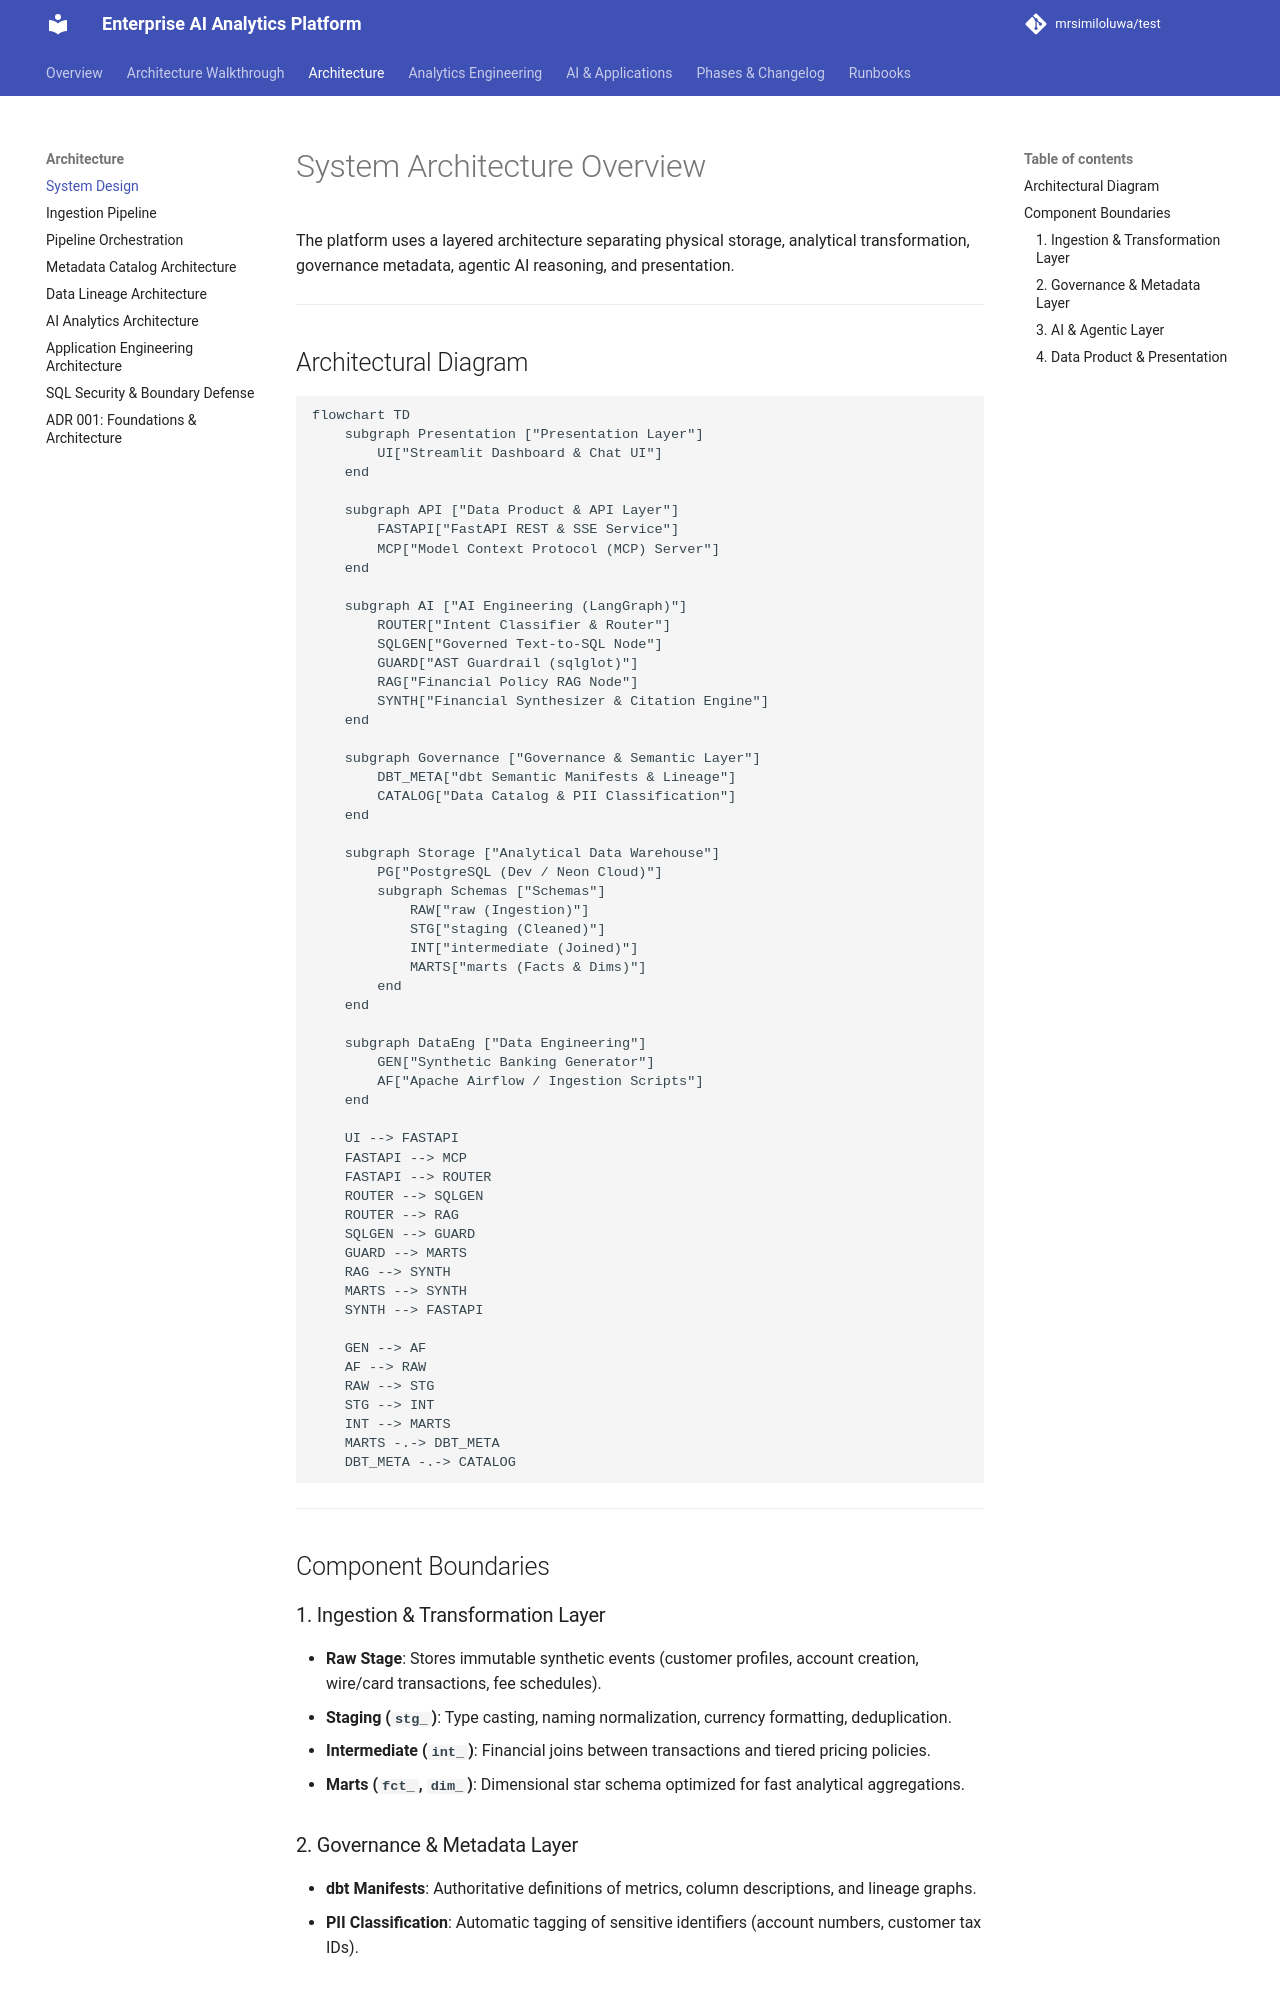

repository: mrsimiloluwa/financial-services-analytics-platform · page: architecture/overview/index.html · generator: mkdocs

# System Architecture Overview

The platform uses a layered architecture separating physical storage, analytical transformation, governance metadata, agentic AI reasoning, and presentation.

---

## Architectural Diagram

```mermaid
flowchart TD
    subgraph Presentation ["Presentation Layer"]
        UI["Streamlit Dashboard & Chat UI"]
    end

    subgraph API ["Data Product & API Layer"]
        FASTAPI["FastAPI REST & SSE Service"]
        MCP["Model Context Protocol (MCP) Server"]
    end

    subgraph AI ["AI Engineering (LangGraph)"]
        ROUTER["Intent Classifier & Router"]
        SQLGEN["Governed Text-to-SQL Node"]
        GUARD["AST Guardrail (sqlglot)"]
        RAG["Financial Policy RAG Node"]
        SYNTH["Financial Synthesizer & Citation Engine"]
    end

    subgraph Governance ["Governance & Semantic Layer"]
        DBT_META["dbt Semantic Manifests & Lineage"]
        CATALOG["Data Catalog & PII Classification"]
    end

    subgraph Storage ["Analytical Data Warehouse"]
        PG["PostgreSQL (Dev / Neon Cloud)"]
        subgraph Schemas ["Schemas"]
            RAW["raw (Ingestion)"]
            STG["staging (Cleaned)"]
            INT["intermediate (Joined)"]
            MARTS["marts (Facts & Dims)"]
        end
    end

    subgraph DataEng ["Data Engineering"]
        GEN["Synthetic Banking Generator"]
        AF["Apache Airflow / Ingestion Scripts"]
    end

    UI --> FASTAPI
    FASTAPI --> MCP
    FASTAPI --> ROUTER
    ROUTER --> SQLGEN
    ROUTER --> RAG
    SQLGEN --> GUARD
    GUARD --> MARTS
    RAG --> SYNTH
    MARTS --> SYNTH
    SYNTH --> FASTAPI

    GEN --> AF
    AF --> RAW
    RAW --> STG
    STG --> INT
    INT --> MARTS
    MARTS -.-> DBT_META
    DBT_META -.-> CATALOG
```

---

## Component Boundaries

### 1. Ingestion & Transformation Layer
- **Raw Stage**: Stores immutable synthetic events (customer profiles, account creation, wire/card transactions, fee schedules).
- **Staging (`stg_`)**: Type casting, naming normalization, currency formatting, deduplication.
- **Intermediate (`int_`)**: Financial joins between transactions and tiered pricing policies.
- **Marts (`fct_`, `dim_`)**: Dimensional star schema optimized for fast analytical aggregations.

### 2. Governance & Metadata Layer
- **dbt Manifests**: Authoritative definitions of metrics, column descriptions, and lineage graphs.
- **PII Classification**: Automatic tagging of sensitive identifiers (account numbers, customer tax IDs).
